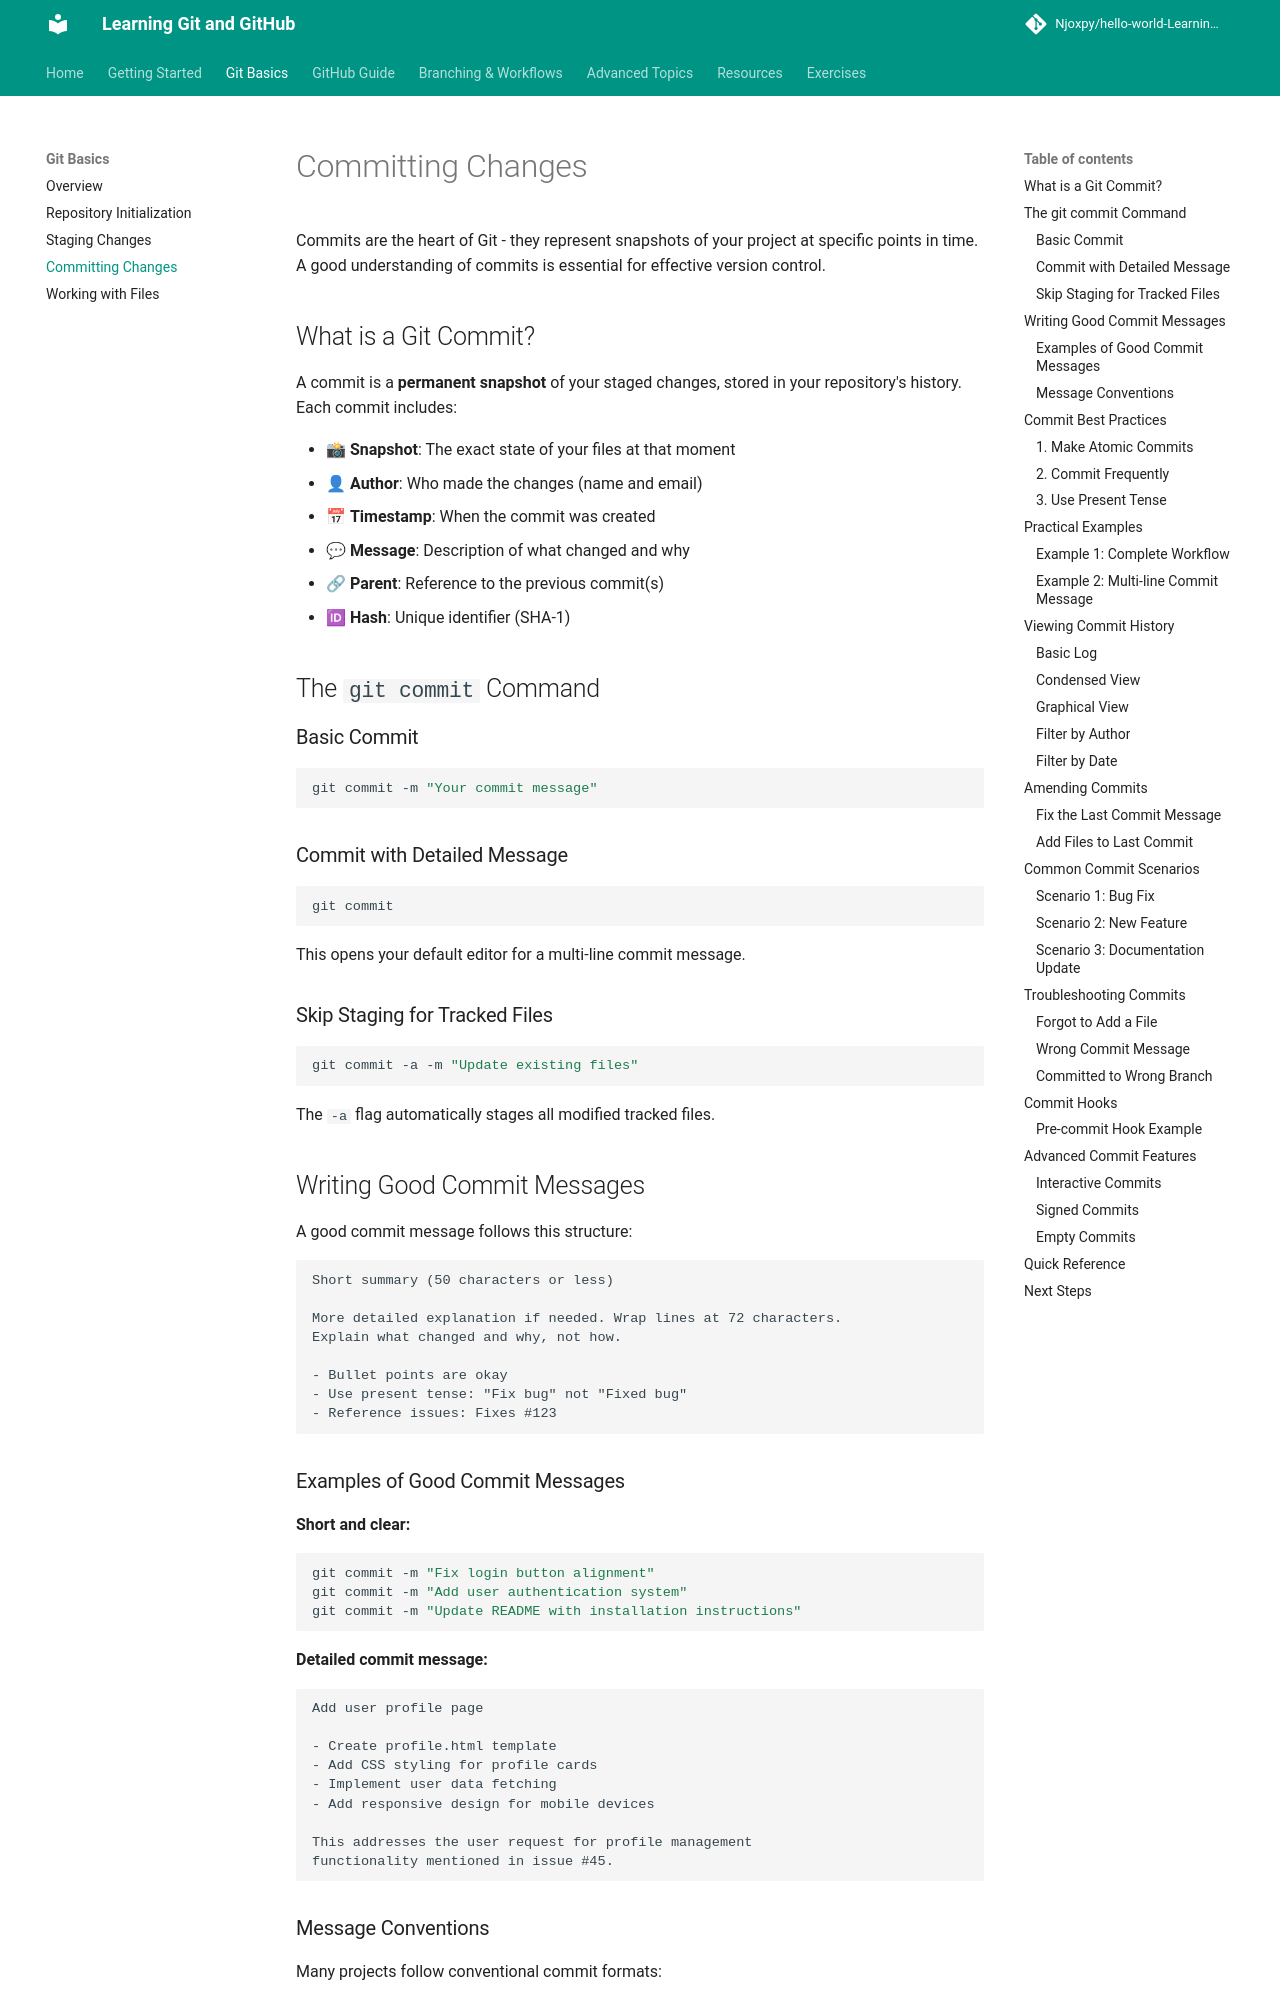

repository: Njoxpy/hello-world-Learning-Git-and-Github · page: git-basics/committing/index.html · generator: mkdocs

# Committing Changes

Commits are the heart of Git - they represent snapshots of your project at specific points in time. A good understanding of commits is essential for effective version control.

## What is a Git Commit?

A commit is a **permanent snapshot** of your staged changes, stored in your repository's history. Each commit includes:

- 📸 **Snapshot**: The exact state of your files at that moment
- 👤 **Author**: Who made the changes (name and email)
- 📅 **Timestamp**: When the commit was created
- 💬 **Message**: Description of what changed and why
- 🔗 **Parent**: Reference to the previous commit(s)
- 🆔 **Hash**: Unique identifier (SHA-1)

## The `git commit` Command

### Basic Commit
```bash
git commit -m "Your commit message"
```

### Commit with Detailed Message
```bash
git commit
```
This opens your default editor for a multi-line commit message.

### Skip Staging for Tracked Files
```bash
git commit -a -m "Update existing files"
```
The `-a` flag automatically stages all modified tracked files.

## Writing Good Commit Messages

A good commit message follows this structure:

```
Short summary (50 characters or less)

More detailed explanation if needed. Wrap lines at 72 characters.
Explain what changed and why, not how.

- Bullet points are okay
- Use present tense: "Fix bug" not "Fixed bug"
- Reference issues: Fixes #123
```
